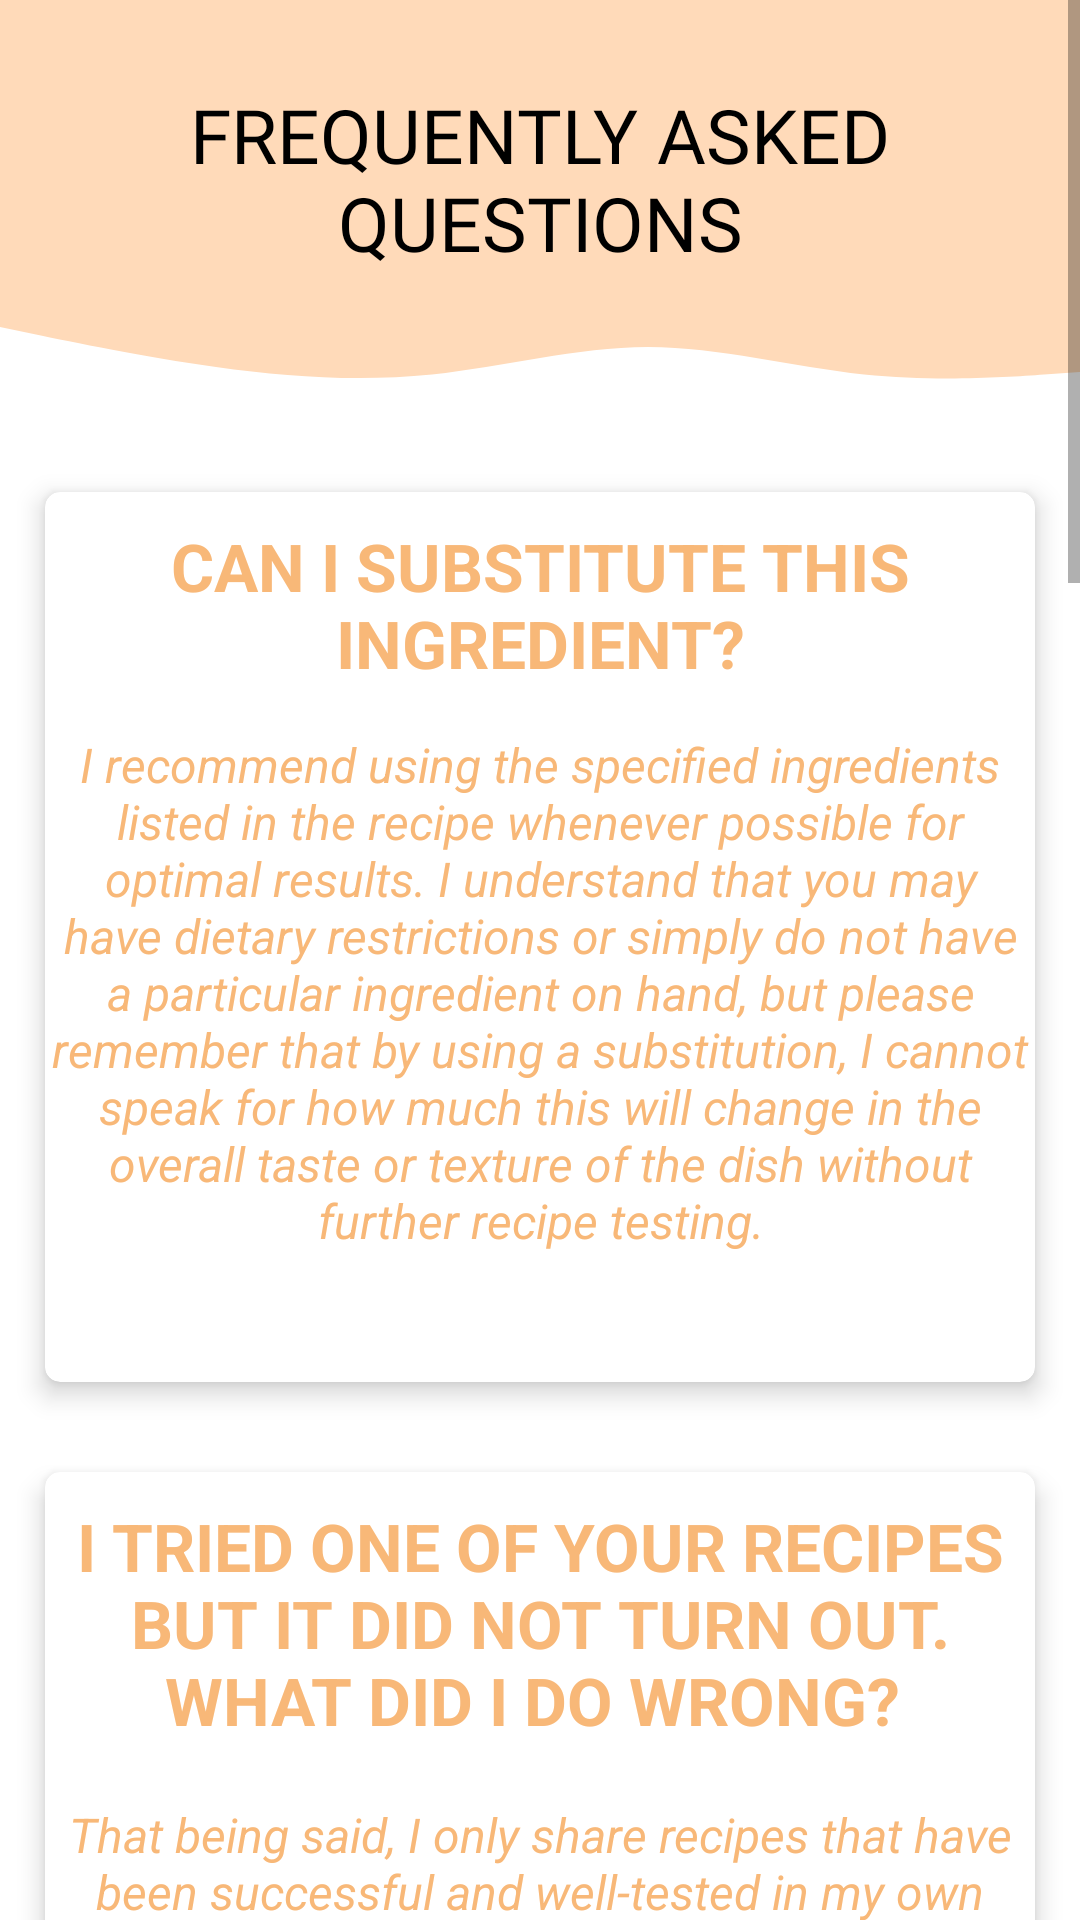

The Android layout XML behind this screen, and the referenced resources:
<!-- AndroidManifest.xml: application theme Base.Theme.SIBOL -->
<!-- res/layout/fragment_sf.xml -->
<?xml version="1.0" encoding="utf-8"?>
<androidx.constraintlayout.widget.ConstraintLayout xmlns:android="http://schemas.android.com/apk/res/android"
    xmlns:app="http://schemas.android.com/apk/res-auto"
    xmlns:tools="http://schemas.android.com/tools"
    android:layout_width="match_parent"
    android:layout_height="match_parent"
    android:background="@color/white"
    tools:context=".SfFragment">

    <ScrollView
        android:layout_width="match_parent"
        android:layout_height="match_parent"
        android:overScrollMode="never"
        android:scrollbars="vertical">

        <LinearLayout
            android:layout_width="match_parent"
            android:layout_height="match_parent"
            android:orientation="vertical">



            <TextView
                android:layout_width="match_parent"
                android:layout_height="99dp"
                android:fontFamily="@font/trocchi"
                android:gravity="center"
                android:text="FREQUENTLY ASKED QUESTIONS"
                android:textAlignment="center"
                android:textSize="25dp"
                android:paddingTop="20dp"
                android:background="#ffdab9"
                android:textColor="@color/black"/>
            <ImageView
                android:layout_width="match_parent"
                android:layout_height="50dp"
                android:background="@drawable/wave"/>

            <androidx.cardview.widget.CardView
                android:layout_width="match_parent"
                android:layout_height="2in"
                android:layout_margin="15dp"
                app:cardElevation="5dp"
                app:cardCornerRadius="5dp"
                app:cardBackgroundColor="@color/white">


                <TextView
                    android:layout_width="match_parent"
                    android:layout_height="match_parent"
                    android:paddingTop="10dp"
                    android:textAlignment="center"
                    android:text="CAN I SUBSTITUTE THIS INGREDIENT?"
                    android:textStyle="bold"
                    android:textSize="22dp"
                    android:textColor="@color/peach"
                    android:layout_gravity="center"/>


                <TextView
                    android:layout_width="match_parent"
                    android:layout_height="match_parent"
                    android:layout_gravity="center"
                    android:paddingTop="80dp"
                    android:text="I recommend using the specified ingredients listed in the recipe whenever possible for optimal results. I understand that you may have dietary restrictions or simply do not have a particular ingredient on hand, but please remember that by using a substitution, I cannot speak for how much this will change in the overall taste or texture of the dish without further recipe testing."
                    android:textAlignment="center"
                    android:textSize="16dp"
                    android:textColor="@color/peach"
                    android:textStyle="italic" />

            </androidx.cardview.widget.CardView>

            <androidx.cardview.widget.CardView
                android:layout_width="match_parent"
                android:layout_height="2in"
                android:layout_margin="15dp"
                app:cardElevation="5dp"
                app:cardCornerRadius="5dp"
                app:cardBackgroundColor="@color/white">


                <TextView
                    android:layout_width="match_parent"
                    android:layout_height="match_parent"
                    android:paddingTop="10dp"
                    android:textAlignment="center"
                    android:text="I TRIED ONE OF YOUR RECIPES BUT IT DID NOT TURN OUT. WHAT DID I DO WRONG?
"
                    android:textStyle="bold"
                    android:textSize="22dp"
                    android:textColor="@color/peach"
                    android:layout_gravity="center"/>



                <TextView
                    android:layout_width="match_parent"
                    android:layout_height="match_parent"
                    android:paddingTop="110dp"
                    android:textAlignment="center"
                    android:text="That being said, I only share recipes that have been successful and well-tested in my own kitchen, but I understand that failures and mishaps can happen.

Instead of blaming the recipe, it is important to remember that many factors are at play here that may result in a failed outcome. But with a little bit more information, we can troubleshoot what went wrong to have a successful turnaround next time."
                    android:textStyle="italic"
                    android:textSize="16dp"
                    android:textColor="@color/peach"
                    android:layout_gravity="center"/>

            </androidx.cardview.widget.CardView>

            <androidx.cardview.widget.CardView
                android:layout_width="match_parent"
                android:layout_height="2in"
                android:layout_margin="15dp"
                app:cardElevation="5dp"
                app:cardCornerRadius="5dp"
                app:cardBackgroundColor="@color/white">


                <TextView
                    android:layout_width="match_parent"
                    android:layout_height="match_parent"
                    android:paddingTop="10dp"
                    android:textAlignment="center"
                    android:text="WHAT IS THE BEST WAY TO STORE LEFTOVERS? HOW LONG WILL THIS KEEP?"
                    android:textStyle="bold"
                    android:textSize="22dp"
                    android:textColor="@color/peach"
                    android:layout_gravity="center"/>



                <TextView
                    android:layout_width="match_parent"
                    android:layout_height="match_parent"
                    android:paddingTop="110dp"
                    android:textAlignment="center"
                    android:text="As I am not an expert on food safety, I am not comfortable answering these questions. Methods for optimal food storage and shelf life should be based on good judgment and what you are personally comfortable with."
                    android:textStyle="italic"
                    android:textSize="16dp"
                    android:textColor="@color/peach"
                    android:layout_gravity="center"/>

            </androidx.cardview.widget.CardView>

            <androidx.cardview.widget.CardView
                android:layout_width="match_parent"
                android:layout_height="2in"
                android:layout_margin="15dp"
                app:cardElevation="5dp"
                app:cardCornerRadius="5dp"
                app:cardBackgroundColor="@color/white">


                <TextView
                    android:layout_width="match_parent"
                    android:layout_height="match_parent"
                    android:paddingTop="10dp"
                    android:textAlignment="center"
                    android:text="CAN YOU SHARE THE NUTRITIONAL INFORMATION FOR THIS RECIPE?"
                    android:textStyle="bold"
                    android:textSize="22dp"
                    android:textColor="@color/peach"
                    android:layout_gravity="center"/>



                <TextView
                    android:layout_width="match_parent"
                    android:layout_height="match_parent"
                    android:paddingTop="80dp"
                    android:textAlignment="center"
                    android:text="Unfortunately, as I am not a registered dietician, I am not comfortable sharing nutritional information for any of my recipes. I recommend utilizing online calorie counters at your discretion to obtain such information."
                    android:textStyle="italic"
                    android:textSize="16dp"
                    android:textColor="@color/peach"
                    android:layout_gravity="center"/>

            </androidx.cardview.widget.CardView>

            <androidx.cardview.widget.CardView
                android:layout_width="match_parent"
                android:layout_height="2in"
                android:layout_margin="15dp"
                app:cardElevation="5dp"
                app:cardCornerRadius="5dp"
                app:cardBackgroundColor="@color/white">


                <TextView
                    android:layout_width="match_parent"
                    android:layout_height="match_parent"
                    android:paddingTop="10dp"
                    android:textAlignment="center"
                    android:text="HOW MANY TIMES DID YOU TEST YOUR RECIPES?"
                    android:textStyle="bold"
                    android:textSize="22dp"
                    android:textColor="@color/peach"
                    android:layout_gravity="center"/>



                <TextView
                    android:layout_width="match_parent"
                    android:layout_height="match_parent"
                    android:paddingTop="80dp"
                    android:textAlignment="center"
                    android:text="I usually test each recipe at least 3 times, but may test some up to 10 times or more depending on the complexity of the dish or how well the final product turns out. Any recipe involving a dough will usually require more testing. I try to be as clear as possible with the types of ingredients I use and any important factors you should look out for in specific recipes, but most importantly, you should taste as you cook."
                    android:textStyle="italic"
                    android:textColor="@color/peach"
                    android:textSize="16dp"
                    android:layout_gravity="center"/>

            </androidx.cardview.widget.CardView>

            <androidx.cardview.widget.CardView
                android:layout_width="match_parent"
                android:layout_height="2in"
                android:layout_margin="15dp"
                app:cardElevation="5dp"
                app:cardCornerRadius="5dp"
                app:cardBackgroundColor="@color/white">


                <TextView
                    android:layout_width="match_parent"
                    android:layout_height="match_parent"
                    android:paddingTop="10dp"
                    android:textAlignment="center"
                    android:text="WHAT IS YOUR FAVORITE OIL TO COOK WITH?"
                    android:textStyle="bold"
                    android:textSize="22dp"
                    android:textColor="@color/peach"
                    android:layout_gravity="center"/>



                <TextView
                    android:layout_width="match_parent"
                    android:layout_height="match_parent"
                    android:paddingTop="80dp"
                    android:textAlignment="center"
                    android:text="I like to use a variety of oils when cooking since research on the health benefits of specific oils/fats may not be as conclusive as the media portrays it.
When stir-frying or sautéing, you want to heat the pan first, then put the cooking oil in once the pan is hot and immediately add the first ingredient. This prevents the oil from burning as much.
For higher temperature cooking where I know the oil will be heated for a longer time, I use grapeseed oil or avocado oil. Canola oil is good to use when you want a lower-cost oil with a neutral flavor."
                    android:textStyle="italic"
                    android:textSize="16dp"
                    android:textColor="@color/peach"
                    android:layout_gravity="center"/>

            </androidx.cardview.widget.CardView>

        </LinearLayout>

    </ScrollView>

</androidx.constraintlayout.widget.ConstraintLayout>
<!-- resources referenced by this layout -->
<resources>
  <color name="black">#FF000000</color>
  <color name="peach">#f8b878</color>
  <color name="white">#FFFFFFFF</color>
  <!-- drawable wave (drawable) -->
  <vector xmlns:android="http://schemas.android.com/apk/res/android"
      android:width="1440dp"
      android:height="320dp"
      android:viewportWidth="1440"
      android:viewportHeight="320">
    <path
        android:pathData="M0,64L48,80C96,96 192,128 288,149.3C384,171 480,181 576,165.3C672,149 768,107 864,106.7C960,107 1056,149 1152,165.3C1248,181 1344,171 1392,165.3L1440,160L1440,0L1392,0C1344,0 1248,0 1152,0C1056,0 960,0 864,0C768,0 672,0 576,0C480,0 384,0 288,0C192,0 96,0 48,0L0,0Z"
        android:fillColor="#ffdab9"/>
  </vector>
  <style name="Base.Theme.SIBOL" parent="Theme.MaterialComponents.DayNight.DarkActionBar">
          
          <item name="colorPrimary">@color/peach</item>
          <item name="colorPrimaryVariant">@color/peach</item>
          <item name="android:statusBarColor">@color/peach</item>
      </style>
</resources>
